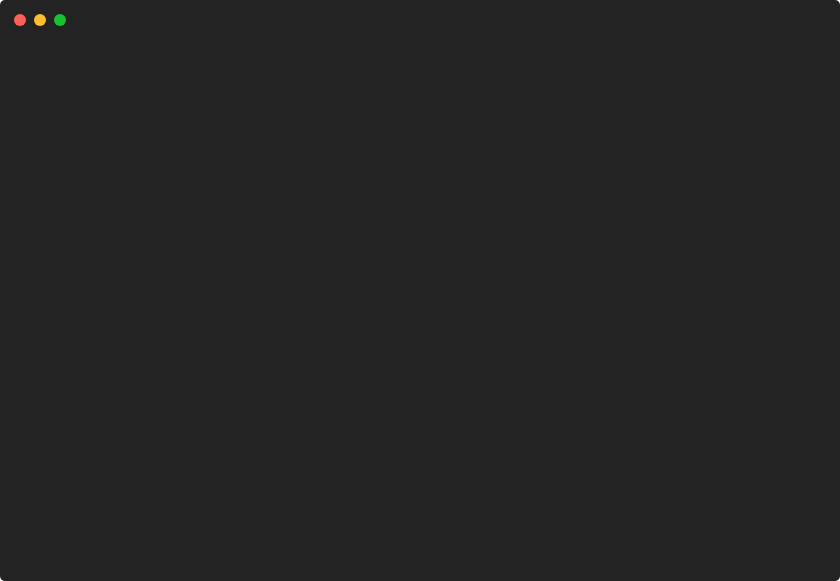
t = 0.00 s
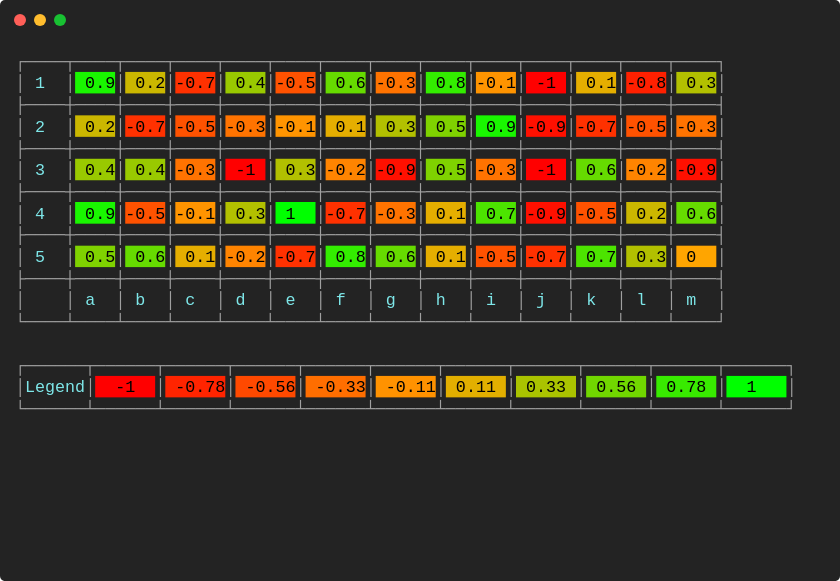
t = 0.88 s
t = 1.76 s: frame unchanged from t = 0.88 s, image omitted
t = 2.64 s: frame unchanged from t = 0.88 s, image omitted
t = 3.52 s: frame unchanged from t = 0.88 s, image omitted
t = 4.40 s: frame unchanged from t = 0.88 s, image omitted

The animated SVG that drew these frames (rendered in a browser with its animation timeline set to each time). Animation: 1 CSS @keyframes rule; one cycle of 5.28 s, repeats indefinitely.

<svg xmlns="http://www.w3.org/2000/svg" xmlns:xlink="http://www.w3.org/1999/xlink" width="840" height="581.04"><rect width="840" height="581.04" rx="5" ry="5" class="a"></rect><svg y="0%" x="0%"><circle cx="20" cy="20" r="6" class="b"></circle><circle cx="40" cy="20" r="6" class="c"></circle><circle cx="60" cy="20" r="6" class="d"></circle></svg><svg height="521.04" viewBox="0 0 80 52.104" width="800" x="15" xmlns="http://www.w3.org/2000/svg" xmlns:xlink="http://www.w3.org/1999/xlink" y="50"><style>.e, .g, .f {
	font-family:
			'Courier New'
			Roboto,
			Helvetica,
			Arial,
			sans-serif,
			'Apple Color Emoji',
			'Segoe UI Emoji' !important;
}.a{fill:rgb(35,35,35)}.b{fill:#ff5f58}.c{fill:#ffbd2e}.d{fill:#18c132}.e{font-family:'Courier New',Monaco,Consolas,Menlo,'Bitstream Vera Sans Mono','Powerline Symbols',monospace}.f{fill:rgb(160,160,160);white-space:pre}.g{fill:rgb(126,231,233);white-space:pre}.h{fill:rgb(25,246,0)}.i{fill:rgb(0,0,0);white-space:pre}.j{fill:rgb(203,183,0)}.k{fill:rgb(255,49,0)}.l{fill:rgb(153,201,0)}.m{fill:rgb(255,82,0)}.n{fill:rgb(102,219,0)}.o{fill:rgb(255,115,0)}.p{fill:rgb(51,237,0)}.q{fill:rgb(255,148,0)}.r{fill:rgb(255,0,0)}.s{fill:rgb(229,174,0)}.t{fill:rgb(255,32,0)}.u{fill:rgb(178,192,0)}.v{fill:rgb(127,210,0)}.w{fill:rgb(255,16,0)}.x{fill:rgb(255,132,0)}.y{fill:rgb(0,255,0)}.z{fill:rgb(76,228,0)}.A{fill:rgb(255,165,0)}.B{fill:rgb(255,36,0)}.C{fill:rgb(255,73,0)}.D{fill:rgb(255,110,0)}.E{fill:rgb(255,146,0)}.F{fill:rgb(226,175,0)}.G{fill:rgb(170,195,0)}.H{fill:rgb(113,215,0)}.I{fill:rgb(56,235,0)}.J{fill:transparent}.L{animation-duration:5.281022s;animation-iteration-count:infinite;animation-name:K;animation-timing-function:steps(1,end)}@keyframes K{0%{transform:translateX(-0px)}4%{transform:translateX(-80px)}5.3%{transform:translateX(-160px)}5.3%{transform:translateX(-240px)}5.3%{transform:translateX(-320px)}5.3%{transform:translateX(-400px)}5.3%{transform:translateX(-480px)}100%{transform:translateX(-560px)}}</style><g font-family="'Courier New',Monaco, Consolas, Menlo, &#x27;Bitstream Vera Sans Mono&#x27;, &#x27;Powerline Symbols&#x27;, monospace" font-size="1.67" class="e"><defs><symbol id="1"><text x="0" y="1.67" class="f">┌────┬────┬────┬────┬────┬────┬────┬────┬────┬────┬────┬────┬────┬────┐</text></symbol><symbol id="2"><text x="0" y="1.67" class="f">│</text><text x="2.004" y="1.67" class="g">1</text><text x="5.01" y="1.67" class="f">│</text><rect height="2.171" width="4" x="6.012" y="0" class="h"></rect><text x="6.012" y="1.67" class="i"> 0.9</text><text x="10.02" y="1.67" class="f">│</text><rect height="2.171" width="4" x="11.021999999999998" y="0" class="j"></rect><text x="11.021999999999998" y="1.67" class="i"> 0.2</text><text x="15.029999999999998" y="1.67" class="f">│</text><rect height="2.171" width="4" x="16.032" y="0" class="k"></rect><text x="16.032" y="1.67" class="i">-0.7</text><text x="20.04" y="1.67" class="f">│</text><rect height="2.171" width="4" x="21.041999999999998" y="0" class="l"></rect><text x="21.041999999999998" y="1.67" class="i"> 0.4</text><text x="25.05" y="1.67" class="f">│</text><rect height="2.171" width="4" x="26.052" y="0" class="m"></rect><text x="26.052" y="1.67" class="i">-0.5</text><text x="30.059999999999995" y="1.67" class="f">│</text><rect height="2.171" width="4" x="31.061999999999998" y="0" class="n"></rect><text x="31.061999999999998" y="1.67" class="i"> 0.6</text><text x="35.06999999999999" y="1.67" class="f">│</text><rect height="2.171" width="4" x="36.071999999999996" y="0" class="o"></rect><text x="36.071999999999996" y="1.67" class="i">-0.3</text><text x="40.08" y="1.67" class="f">│</text><rect height="2.171" width="4" x="41.082" y="0" class="p"></rect><text x="41.082" y="1.67" class="i"> 0.8</text><text x="45.089999999999996" y="1.67" class="f">│</text><rect height="2.171" width="4" x="46.09199999999999" y="0" class="q"></rect><text x="46.09199999999999" y="1.67" class="i">-0.1</text><text x="50.1" y="1.67" class="f">│</text><rect height="2.171" width="4" x="51.102" y="0" class="r"></rect><text x="51.102" y="1.67" class="i"> -1 </text><text x="55.10999999999999" y="1.67" class="f">│</text><rect height="2.171" width="4" x="56.111999999999995" y="0" class="s"></rect><text x="56.111999999999995" y="1.67" class="i"> 0.1</text><text x="60.11999999999999" y="1.67" class="f">│</text><rect height="2.171" width="4" x="61.12199999999999" y="0" class="t"></rect><text x="61.12199999999999" y="1.67" class="i">-0.8</text><text x="65.13" y="1.67" class="f">│</text><rect height="2.171" width="4" x="66.13199999999999" y="0" class="u"></rect><text x="66.13199999999999" y="1.67" class="i"> 0.3</text><text x="70.13999999999999" y="1.67" class="f">│</text></symbol><symbol id="3"><text x="0" y="1.67" class="f">├────┼────┼────┼────┼────┼────┼────┼────┼────┼────┼────┼────┼────┼────┤</text></symbol><symbol id="4"><text x="0" y="1.67" class="f">│</text><text x="2.004" y="1.67" class="g">2</text><text x="5.01" y="1.67" class="f">│</text><rect height="2.171" width="4" x="6.012" y="0" class="j"></rect><text x="6.012" y="1.67" class="i"> 0.2</text><text x="10.02" y="1.67" class="f">│</text><rect height="2.171" width="4" x="11.021999999999998" y="0" class="k"></rect><text x="11.021999999999998" y="1.67" class="i">-0.7</text><text x="15.029999999999998" y="1.67" class="f">│</text><rect height="2.171" width="4" x="16.032" y="0" class="m"></rect><text x="16.032" y="1.67" class="i">-0.5</text><text x="20.04" y="1.67" class="f">│</text><rect height="2.171" width="4" x="21.041999999999998" y="0" class="o"></rect><text x="21.041999999999998" y="1.67" class="i">-0.3</text><text x="25.05" y="1.67" class="f">│</text><rect height="2.171" width="4" x="26.052" y="0" class="q"></rect><text x="26.052" y="1.67" class="i">-0.1</text><text x="30.059999999999995" y="1.67" class="f">│</text><rect height="2.171" width="4" x="31.061999999999998" y="0" class="s"></rect><text x="31.061999999999998" y="1.67" class="i"> 0.1</text><text x="35.06999999999999" y="1.67" class="f">│</text><rect height="2.171" width="4" x="36.071999999999996" y="0" class="u"></rect><text x="36.071999999999996" y="1.67" class="i"> 0.3</text><text x="40.08" y="1.67" class="f">│</text><rect height="2.171" width="4" x="41.082" y="0" class="v"></rect><text x="41.082" y="1.67" class="i"> 0.5</text><text x="45.089999999999996" y="1.67" class="f">│</text><rect height="2.171" width="4" x="46.09199999999999" y="0" class="h"></rect><text x="46.09199999999999" y="1.67" class="i"> 0.9</text><text x="50.1" y="1.67" class="f">│</text><rect height="2.171" width="4" x="51.102" y="0" class="w"></rect><text x="51.102" y="1.67" class="i">-0.9</text><text x="55.10999999999999" y="1.67" class="f">│</text><rect height="2.171" width="4" x="56.111999999999995" y="0" class="k"></rect><text x="56.111999999999995" y="1.67" class="i">-0.7</text><text x="60.11999999999999" y="1.67" class="f">│</text><rect height="2.171" width="4" x="61.12199999999999" y="0" class="m"></rect><text x="61.12199999999999" y="1.67" class="i">-0.5</text><text x="65.13" y="1.67" class="f">│</text><rect height="2.171" width="4" x="66.13199999999999" y="0" class="o"></rect><text x="66.13199999999999" y="1.67" class="i">-0.3</text><text x="70.13999999999999" y="1.67" class="f">│</text></symbol><symbol id="5"><text x="0" y="1.67" class="f">│</text><text x="2.004" y="1.67" class="g">3</text><text x="5.01" y="1.67" class="f">│</text><rect height="2.171" width="4" x="6.012" y="0" class="l"></rect><text x="6.012" y="1.67" class="i"> 0.4</text><text x="10.02" y="1.67" class="f">│</text><rect height="2.171" width="4" x="11.021999999999998" y="0" class="l"></rect><text x="11.021999999999998" y="1.67" class="i"> 0.4</text><text x="15.029999999999998" y="1.67" class="f">│</text><rect height="2.171" width="4" x="16.032" y="0" class="o"></rect><text x="16.032" y="1.67" class="i">-0.3</text><text x="20.04" y="1.67" class="f">│</text><rect height="2.171" width="4" x="21.041999999999998" y="0" class="r"></rect><text x="21.041999999999998" y="1.67" class="i"> -1 </text><text x="25.05" y="1.67" class="f">│</text><rect height="2.171" width="4" x="26.052" y="0" class="u"></rect><text x="26.052" y="1.67" class="i"> 0.3</text><text x="30.059999999999995" y="1.67" class="f">│</text><rect height="2.171" width="4" x="31.061999999999998" y="0" class="x"></rect><text x="31.061999999999998" y="1.67" class="i">-0.2</text><text x="35.06999999999999" y="1.67" class="f">│</text><rect height="2.171" width="4" x="36.071999999999996" y="0" class="w"></rect><text x="36.071999999999996" y="1.67" class="i">-0.9</text><text x="40.08" y="1.67" class="f">│</text><rect height="2.171" width="4" x="41.082" y="0" class="v"></rect><text x="41.082" y="1.67" class="i"> 0.5</text><text x="45.089999999999996" y="1.67" class="f">│</text><rect height="2.171" width="4" x="46.09199999999999" y="0" class="o"></rect><text x="46.09199999999999" y="1.67" class="i">-0.3</text><text x="50.1" y="1.67" class="f">│</text><rect height="2.171" width="4" x="51.102" y="0" class="r"></rect><text x="51.102" y="1.67" class="i"> -1 </text><text x="55.10999999999999" y="1.67" class="f">│</text><rect height="2.171" width="4" x="56.111999999999995" y="0" class="n"></rect><text x="56.111999999999995" y="1.67" class="i"> 0.6</text><text x="60.11999999999999" y="1.67" class="f">│</text><rect height="2.171" width="4" x="61.12199999999999" y="0" class="x"></rect><text x="61.12199999999999" y="1.67" class="i">-0.2</text><text x="65.13" y="1.67" class="f">│</text><rect height="2.171" width="4" x="66.13199999999999" y="0" class="w"></rect><text x="66.13199999999999" y="1.67" class="i">-0.9</text><text x="70.13999999999999" y="1.67" class="f">│</text></symbol><symbol id="6"><text x="0" y="1.67" class="f">│</text><text x="2.004" y="1.67" class="g">4</text><text x="5.01" y="1.67" class="f">│</text><rect height="2.171" width="4" x="6.012" y="0" class="h"></rect><text x="6.012" y="1.67" class="i"> 0.9</text><text x="10.02" y="1.67" class="f">│</text><rect height="2.171" width="4" x="11.021999999999998" y="0" class="m"></rect><text x="11.021999999999998" y="1.67" class="i">-0.5</text><text x="15.029999999999998" y="1.67" class="f">│</text><rect height="2.171" width="4" x="16.032" y="0" class="q"></rect><text x="16.032" y="1.67" class="i">-0.1</text><text x="20.04" y="1.67" class="f">│</text><rect height="2.171" width="4" x="21.041999999999998" y="0" class="u"></rect><text x="21.041999999999998" y="1.67" class="i"> 0.3</text><text x="25.05" y="1.67" class="f">│</text><rect height="2.171" width="4" x="26.052" y="0" class="y"></rect><text x="26.052" y="1.67" class="i"> 1  </text><text x="30.059999999999995" y="1.67" class="f">│</text><rect height="2.171" width="4" x="31.061999999999998" y="0" class="k"></rect><text x="31.061999999999998" y="1.67" class="i">-0.7</text><text x="35.06999999999999" y="1.67" class="f">│</text><rect height="2.171" width="4" x="36.071999999999996" y="0" class="o"></rect><text x="36.071999999999996" y="1.67" class="i">-0.3</text><text x="40.08" y="1.67" class="f">│</text><rect height="2.171" width="4" x="41.082" y="0" class="s"></rect><text x="41.082" y="1.67" class="i"> 0.1</text><text x="45.089999999999996" y="1.67" class="f">│</text><rect height="2.171" width="4" x="46.09199999999999" y="0" class="z"></rect><text x="46.09199999999999" y="1.67" class="i"> 0.7</text><text x="50.1" y="1.67" class="f">│</text><rect height="2.171" width="4" x="51.102" y="0" class="w"></rect><text x="51.102" y="1.67" class="i">-0.9</text><text x="55.10999999999999" y="1.67" class="f">│</text><rect height="2.171" width="4" x="56.111999999999995" y="0" class="m"></rect><text x="56.111999999999995" y="1.67" class="i">-0.5</text><text x="60.11999999999999" y="1.67" class="f">│</text><rect height="2.171" width="4" x="61.12199999999999" y="0" class="j"></rect><text x="61.12199999999999" y="1.67" class="i"> 0.2</text><text x="65.13" y="1.67" class="f">│</text><rect height="2.171" width="4" x="66.13199999999999" y="0" class="n"></rect><text x="66.13199999999999" y="1.67" class="i"> 0.6</text><text x="70.13999999999999" y="1.67" class="f">│</text></symbol><symbol id="7"><text x="0" y="1.67" class="f">│</text><text x="2.004" y="1.67" class="g">5</text><text x="5.01" y="1.67" class="f">│</text><rect height="2.171" width="4" x="6.012" y="0" class="v"></rect><text x="6.012" y="1.67" class="i"> 0.5</text><text x="10.02" y="1.67" class="f">│</text><rect height="2.171" width="4" x="11.021999999999998" y="0" class="n"></rect><text x="11.021999999999998" y="1.67" class="i"> 0.6</text><text x="15.029999999999998" y="1.67" class="f">│</text><rect height="2.171" width="4" x="16.032" y="0" class="s"></rect><text x="16.032" y="1.67" class="i"> 0.1</text><text x="20.04" y="1.67" class="f">│</text><rect height="2.171" width="4" x="21.041999999999998" y="0" class="x"></rect><text x="21.041999999999998" y="1.67" class="i">-0.2</text><text x="25.05" y="1.67" class="f">│</text><rect height="2.171" width="4" x="26.052" y="0" class="k"></rect><text x="26.052" y="1.67" class="i">-0.7</text><text x="30.059999999999995" y="1.67" class="f">│</text><rect height="2.171" width="4" x="31.061999999999998" y="0" class="p"></rect><text x="31.061999999999998" y="1.67" class="i"> 0.8</text><text x="35.06999999999999" y="1.67" class="f">│</text><rect height="2.171" width="4" x="36.071999999999996" y="0" class="n"></rect><text x="36.071999999999996" y="1.67" class="i"> 0.6</text><text x="40.08" y="1.67" class="f">│</text><rect height="2.171" width="4" x="41.082" y="0" class="s"></rect><text x="41.082" y="1.67" class="i"> 0.1</text><text x="45.089999999999996" y="1.67" class="f">│</text><rect height="2.171" width="4" x="46.09199999999999" y="0" class="m"></rect><text x="46.09199999999999" y="1.67" class="i">-0.5</text><text x="50.1" y="1.67" class="f">│</text><rect height="2.171" width="4" x="51.102" y="0" class="k"></rect><text x="51.102" y="1.67" class="i">-0.7</text><text x="55.10999999999999" y="1.67" class="f">│</text><rect height="2.171" width="4" x="56.111999999999995" y="0" class="z"></rect><text x="56.111999999999995" y="1.67" class="i"> 0.7</text><text x="60.11999999999999" y="1.67" class="f">│</text><rect height="2.171" width="4" x="61.12199999999999" y="0" class="u"></rect><text x="61.12199999999999" y="1.67" class="i"> 0.3</text><text x="65.13" y="1.67" class="f">│</text><rect height="2.171" width="4" x="66.13199999999999" y="0" class="A"></rect><text x="66.13199999999999" y="1.67" class="i"> 0  </text><text x="70.13999999999999" y="1.67" class="f">│</text></symbol><symbol id="8"><text x="0" y="1.67" class="f">│</text><text x="5.01" y="1.67" class="f">│</text><text x="7.013999999999999" y="1.67" class="g">a</text><text x="10.02" y="1.67" class="f">│</text><text x="12.024" y="1.67" class="g">b</text><text x="15.029999999999998" y="1.67" class="f">│</text><text x="17.034" y="1.67" class="g">c</text><text x="20.04" y="1.67" class="f">│</text><text x="22.043999999999997" y="1.67" class="g">d</text><text x="25.05" y="1.67" class="f">│</text><text x="27.054" y="1.67" class="g">e</text><text x="30.059999999999995" y="1.67" class="f">│</text><text x="32.064" y="1.67" class="g">f</text><text x="35.06999999999999" y="1.67" class="f">│</text><text x="37.074" y="1.67" class="g">g</text><text x="40.08" y="1.67" class="f">│</text><text x="42.083999999999996" y="1.67" class="g">h</text><text x="45.089999999999996" y="1.67" class="f">│</text><text x="47.093999999999994" y="1.67" class="g">i</text><text x="50.1" y="1.67" class="f">│</text><text x="52.104" y="1.67" class="g">j</text><text x="55.10999999999999" y="1.67" class="f">│</text><text x="57.114" y="1.67" class="g">k</text><text x="60.11999999999999" y="1.67" class="f">│</text><text x="62.123999999999995" y="1.67" class="g">l</text><text x="65.13" y="1.67" class="f">│</text><text x="67.134" y="1.67" class="g">m</text><text x="70.13999999999999" y="1.67" class="f">│</text></symbol><symbol id="9"><text x="0" y="1.67" class="f">└────┴────┴────┴────┴────┴────┴────┴────┴────┴────┴────┴────┴────┴────┘</text></symbol><symbol id="10"><text x="0" y="1.67" class="f">┌──────┬──────┬──────┬──────┬──────┬──────┬──────┬──────┬──────┬──────┬──────┐</text></symbol><symbol id="11"><text x="0" y="1.67" class="f">│</text><text x="1.002" y="1.67" class="g">Legend</text><text x="7.013999999999999" y="1.67" class="f">│</text><rect height="2.171" width="6" x="8.016" y="0" class="r"></rect><text x="8.016" y="1.67" class="i">  -1  </text><text x="14.027999999999999" y="1.67" class="f">│</text><rect height="2.171" width="6" x="15.029999999999998" y="0" class="B"></rect><text x="15.029999999999998" y="1.67" class="i"> -0.78</text><text x="21.041999999999998" y="1.67" class="f">│</text><rect height="2.171" width="6" x="22.043999999999997" y="0" class="C"></rect><text x="22.043999999999997" y="1.67" class="i"> -0.56</text><text x="28.055999999999997" y="1.67" class="f">│</text><rect height="2.171" width="6" x="29.058" y="0" class="D"></rect><text x="29.058" y="1.67" class="i"> -0.33</text><text x="35.06999999999999" y="1.67" class="f">│</text><rect height="2.171" width="6" x="36.071999999999996" y="0" class="E"></rect><text x="36.071999999999996" y="1.67" class="i"> -0.11</text><text x="42.083999999999996" y="1.67" class="f">│</text><rect height="2.171" width="6" x="43.086" y="0" class="F"></rect><text x="43.086" y="1.67" class="i"> 0.11 </text><text x="49.098" y="1.67" class="f">│</text><rect height="2.171" width="6" x="50.1" y="0" class="G"></rect><text x="50.1" y="1.67" class="i"> 0.33 </text><text x="56.111999999999995" y="1.67" class="f">│</text><rect height="2.171" width="6" x="57.114" y="0" class="H"></rect><text x="57.114" y="1.67" class="i"> 0.56 </text><text x="63.12599999999999" y="1.67" class="f">│</text><rect height="2.171" width="6" x="64.128" y="0" class="I"></rect><text x="64.128" y="1.67" class="i"> 0.78 </text><text x="70.13999999999999" y="1.67" class="f">│</text><rect height="2.171" width="6" x="71.142" y="0" class="y"></rect><text x="71.142" y="1.67" class="i">  1   </text><text x="77.154" y="1.67" class="f">│</text></symbol><symbol id="12"><text x="0" y="1.67" class="f">└──────┴──────┴──────┴──────┴──────┴──────┴──────┴──────┴──────┴──────┴──────┘</text></symbol><symbol id="a"><rect height="24" width="80" x="0" y="0" class="J"></rect></symbol></defs><rect height="52.104" width="80" class="a"></rect><g class="L"><svg x="0" y="0" width="640"><svg x="0"><use xlink:href="#a"></use></svg><svg x="80"><use xlink:href="#a"></use><use xlink:href="#1" y="0"></use><use xlink:href="#2" y="2.171"></use><use xlink:href="#3" y="4.342"></use></svg><svg x="160"><use xlink:href="#a"></use><use xlink:href="#1" y="0"></use><use xlink:href="#2" y="2.171"></use><use xlink:href="#3" y="4.342"></use><use xlink:href="#4" y="6.513"></use><use xlink:href="#3" y="8.684"></use><use xlink:href="#5" y="10.855"></use><text x="0" y="14.696" class="f">├────┼────┼────┼────┼────┼────┼────┼────┼────┼─</text></svg><svg x="240"><use xlink:href="#a"></use><use xlink:href="#1" y="0"></use><use xlink:href="#2" y="2.171"></use><use xlink:href="#3" y="4.342"></use><use xlink:href="#4" y="6.513"></use><use xlink:href="#3" y="8.684"></use><use xlink:href="#5" y="10.855"></use><use xlink:href="#3" y="13.026"></use><use xlink:href="#6" y="15.197"></use><use xlink:href="#3" y="17.368"></use><use xlink:href="#7" y="19.539"></use><text x="0" y="23.380000000000003" class="f">├────┼────┼────┼────┼───</text></svg><svg x="320"><use xlink:href="#a"></use><use xlink:href="#1" y="0"></use><use xlink:href="#2" y="2.171"></use><use xlink:href="#3" y="4.342"></use><use xlink:href="#4" y="6.513"></use><use xlink:href="#3" y="8.684"></use><use xlink:href="#5" y="10.855"></use><use xlink:href="#3" y="13.026"></use><use xlink:href="#6" y="15.197"></use><use xlink:href="#3" y="17.368"></use><use xlink:href="#7" y="19.539"></use><use xlink:href="#3" y="21.71"></use><use xlink:href="#8" y="23.880999999999997"></use><use xlink:href="#9" y="26.052"></use><text x="0" y="32.064" class="f">┌──────┬──────┬──────┬──────┬──────┬──────┬────</text></svg><svg x="400"><use xlink:href="#a"></use><use xlink:href="#1" y="0"></use><use xlink:href="#2" y="2.171"></use><use xlink:href="#3" y="4.342"></use><use xlink:href="#4" y="6.513"></use><use xlink:href="#3" y="8.684"></use><use xlink:href="#5" y="10.855"></use><use xlink:href="#3" y="13.026"></use><use xlink:href="#6" y="15.197"></use><use xlink:href="#3" y="17.368"></use><use xlink:href="#7" y="19.539"></use><use xlink:href="#3" y="21.71"></use><use xlink:href="#8" y="23.880999999999997"></use><use xlink:href="#9" y="26.052"></use><use xlink:href="#10" y="30.394"></use><use xlink:href="#11" y="32.565"></use><text x="0" y="36.406" class="f">└──────┴──────┴──────┴──────┴──────┴──────┴──────┴─</text></svg><svg x="480"><use xlink:href="#a"></use><use xlink:href="#1" y="0"></use><use xlink:href="#2" y="2.171"></use><use xlink:href="#3" y="4.342"></use><use xlink:href="#4" y="6.513"></use><use xlink:href="#3" y="8.684"></use><use xlink:href="#5" y="10.855"></use><use xlink:href="#3" y="13.026"></use><use xlink:href="#6" y="15.197"></use><use xlink:href="#3" y="17.368"></use><use xlink:href="#7" y="19.539"></use><use xlink:href="#3" y="21.71"></use><use xlink:href="#8" y="23.880999999999997"></use><use xlink:href="#9" y="26.052"></use><use xlink:href="#10" y="30.394"></use><use xlink:href="#11" y="32.565"></use><use xlink:href="#12" y="34.736"></use></svg><svg x="560"><use xlink:href="#a"></use><use xlink:href="#1" y="0"></use><use xlink:href="#2" y="2.171"></use><use xlink:href="#3" y="4.342"></use><use xlink:href="#4" y="6.513"></use><use xlink:href="#3" y="8.684"></use><use xlink:href="#5" y="10.855"></use><use xlink:href="#3" y="13.026"></use><use xlink:href="#6" y="15.197"></use><use xlink:href="#3" y="17.368"></use><use xlink:href="#7" y="19.539"></use><use xlink:href="#3" y="21.71"></use><use xlink:href="#8" y="23.880999999999997"></use><use xlink:href="#9" y="26.052"></use><use xlink:href="#10" y="30.394"></use><use xlink:href="#11" y="32.565"></use><use xlink:href="#12" y="34.736"></use><text x="0" y="42.919" class="f">Restarting</text><text x="11.021999999999998" y="42.919" class="f">animation...</text></svg></svg></g></g></svg></svg>
